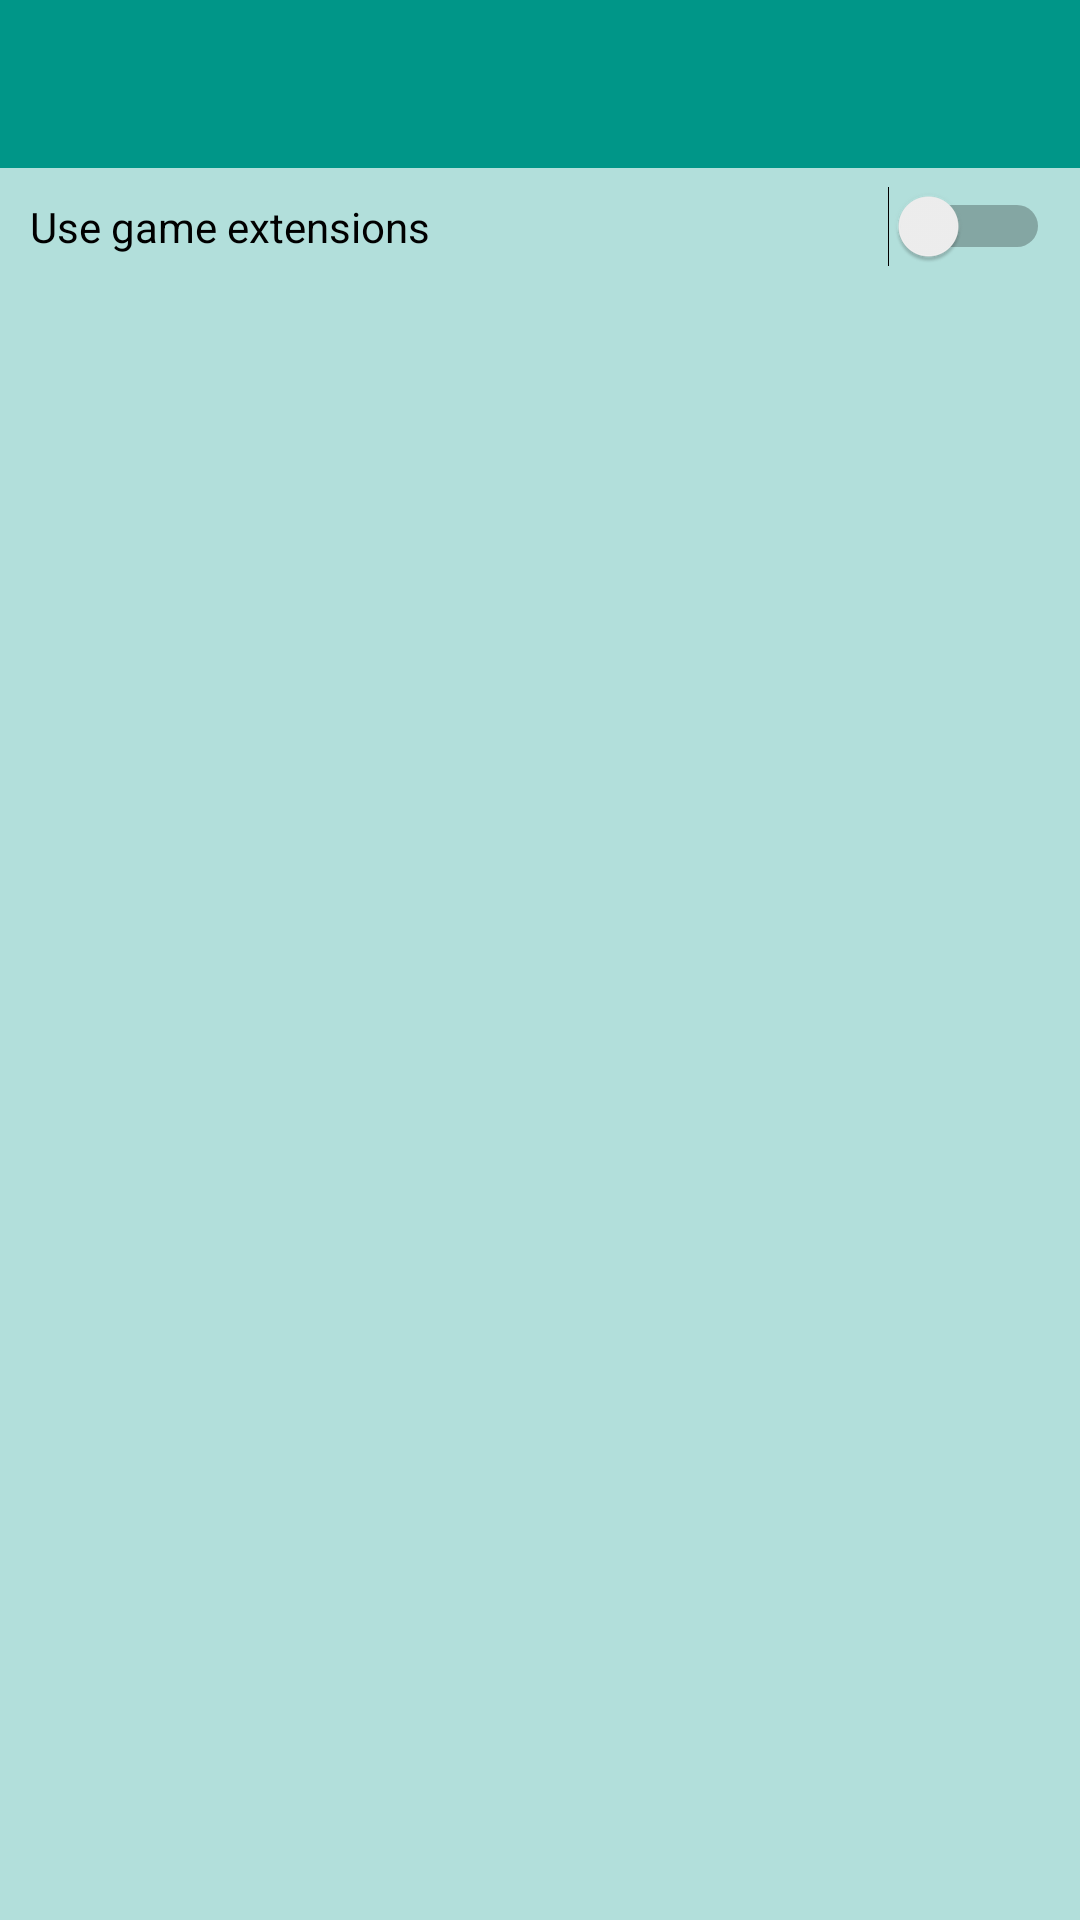

Write the Android layout XML for this screen, with the resource values it uses.
<!-- AndroidManifest.xml: application theme AppTheme -->
<!-- res/layout/activity_settings.xml -->
<?xml version="1.0" encoding="utf-8"?>
<RelativeLayout xmlns:android="http://schemas.android.com/apk/res/android"
    android:layout_width="match_parent" android:layout_height="match_parent">


    <view
        android:id="@+id/toolbar"
        class="android.support.v7.widget.Toolbar"
        android:layout_width="fill_parent"
        android:layout_height="wrap_content"
        style="@style/toolbar"
        android:layout_alignParentTop="true" />

    <Switch
        android:id="@+id/settings_extensionGameSwitch"
        android:layout_width="fill_parent"
        android:layout_height="wrap_content"
        android:layout_alignLeft="@+id/settings_startGameButton"
        android:layout_alignParentLeft="true"
        android:layout_below="@id/toolbar"
        android:layout_marginBottom="@dimen/textView_padding_normal"
        android:padding="@dimen/textView_padding_normal"
        android:text="@string/settings_game_extensions"
        android:checked="false" />
</RelativeLayout>
<!-- resources referenced by this layout -->
<resources>
  <dimen name="textView_padding_normal">10dp</dimen>
  <string name="settings_game_extensions">Use game extensions</string>
  <style name="toolbar">
          <item name="android:background">@color/primary</item>
          <item name="android:textColor">@color/white</item>
      </style>
  <style name="AppTheme" parent="AppBaseTheme">
          
      </style>
  <color name="primary">#009688</color>
  <color name="white">#FFFFFF</color>
  <style name="AppBaseTheme" parent="Theme.AppCompat.Light">
          
          
          <item name="colorPrimary">@color/primary</item>
  
          
          <item name="colorPrimaryDark">@color/primary_dark</item>
  
          
          <item name="colorAccent">@color/accent</item>
  
          <item name="android:windowBackground">@color/windows_backGround</item>
          <item name="windowActionBar">false</item>
      </style>
  <color name="primary_dark">#004d40</color>
  <color name="accent">#4db6ac</color>
  <color name="windows_backGround">#b2dfdb</color>
</resources>
